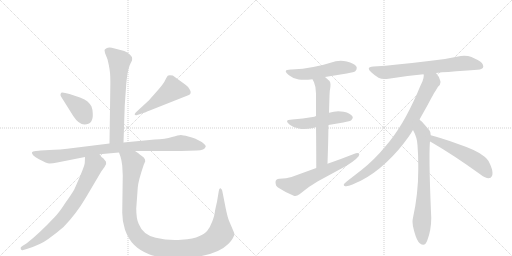
t = 0.00 s
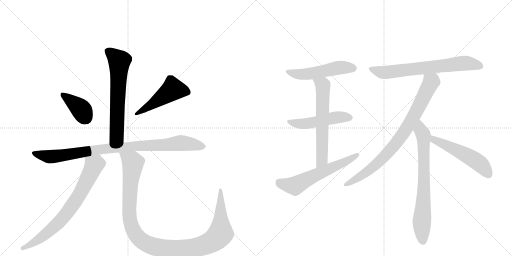
t = 2.24 s
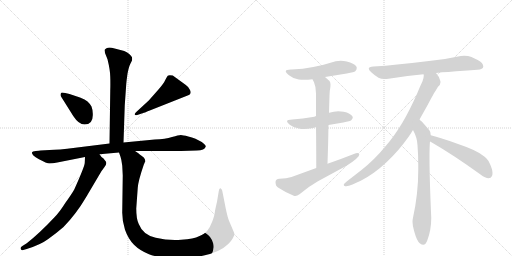
t = 4.47 s
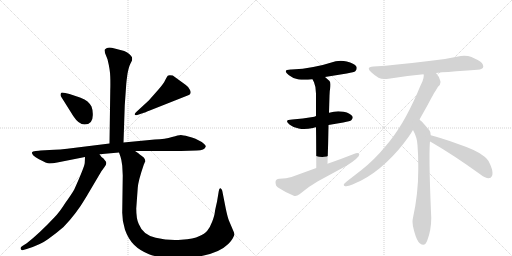
t = 6.71 s
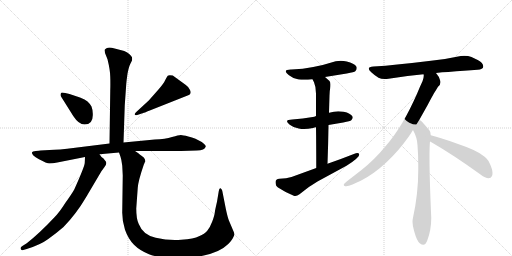
t = 8.95 s
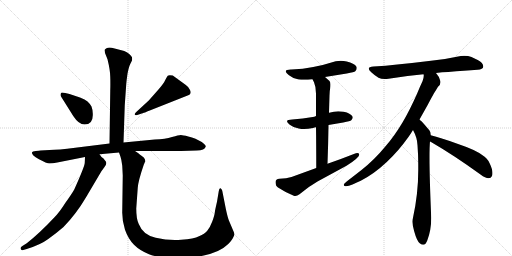
t = 11.19 s

The animated SVG that drew these frames (rendered in a browser with its animation timeline set to each time). Animation: 14 CSS @keyframes rules; one cycle of 11.19 s.

<svg version="1.1" viewBox="0 0 2048 1024" xmlns="http://www.w3.org/2000/svg">
  <g stroke="lightgray" stroke-dasharray="1,1" stroke-width="1" transform="scale(4, 4)">
    <line x1="0" y1="0" x2="256" y2="256"></line>
    <line x1="256" y1="0" x2="0" y2="256"></line>
    <line x1="128" y1="0" x2="128" y2="256"></line>
    <line x1="0" y1="128" x2="256" y2="128"></line>
    <line x1="256" y1="0" x2="512" y2="256"></line>
    <line x1="512" y1="0" x2="256" y2="256"></line>
    <line x1="384" y1="0" x2="384" y2="256"></line>
    <line x1="256" y1="128" x2="512" y2="128"></line>
  </g>
<g transform="scale(1, -1) translate(0, -850)">
   <style type="text/css">
    @keyframes keyframes0 {
      from {
       stroke: black;
       stroke-dashoffset: 651;
       stroke-width: 128;
       }
       68% {
       animation-timing-function: step-end;
       stroke: black;
       stroke-dashoffset: 0;
       stroke-width: 128;
       }
       to {
       stroke: black;
       stroke-width: 1024;
       }
       }
       #make-me-a-hanzi-animation-0 {
         animation: keyframes0 0.779785s both;
         animation-delay: 0.000000s;
         animation-timing-function: linear;
       }
    @keyframes keyframes1 {
      from {
       stroke: black;
       stroke-dashoffset: 389;
       stroke-width: 128;
       }
       56% {
       animation-timing-function: step-end;
       stroke: black;
       stroke-dashoffset: 0;
       stroke-width: 128;
       }
       to {
       stroke: black;
       stroke-width: 1024;
       }
       }
       #make-me-a-hanzi-animation-1 {
         animation: keyframes1 0.566569s both;
         animation-delay: 0.779785s;
         animation-timing-function: linear;
       }
    @keyframes keyframes2 {
      from {
       stroke: black;
       stroke-dashoffset: 492;
       stroke-width: 128;
       }
       62% {
       animation-timing-function: step-end;
       stroke: black;
       stroke-dashoffset: 0;
       stroke-width: 128;
       }
       to {
       stroke: black;
       stroke-width: 1024;
       }
       }
       #make-me-a-hanzi-animation-2 {
         animation: keyframes2 0.650391s both;
         animation-delay: 1.346354s;
         animation-timing-function: linear;
       }
    @keyframes keyframes3 {
      from {
       stroke: black;
       stroke-dashoffset: 940;
       stroke-width: 128;
       }
       75% {
       animation-timing-function: step-end;
       stroke: black;
       stroke-dashoffset: 0;
       stroke-width: 128;
       }
       to {
       stroke: black;
       stroke-width: 1024;
       }
       }
       #make-me-a-hanzi-animation-3 {
         animation: keyframes3 1.014974s both;
         animation-delay: 1.996745s;
         animation-timing-function: linear;
       }
    @keyframes keyframes4 {
      from {
       stroke: black;
       stroke-dashoffset: 743;
       stroke-width: 128;
       }
       71% {
       animation-timing-function: step-end;
       stroke: black;
       stroke-dashoffset: 0;
       stroke-width: 128;
       }
       to {
       stroke: black;
       stroke-width: 1024;
       }
       }
       #make-me-a-hanzi-animation-4 {
         animation: keyframes4 0.854655s both;
         animation-delay: 3.011719s;
         animation-timing-function: linear;
       }
    @keyframes keyframes5 {
      from {
       stroke: black;
       stroke-dashoffset: 1157;
       stroke-width: 128;
       }
       79% {
       animation-timing-function: step-end;
       stroke: black;
       stroke-dashoffset: 0;
       stroke-width: 128;
       }
       to {
       stroke: black;
       stroke-width: 1024;
       }
       }
       #make-me-a-hanzi-animation-5 {
         animation: keyframes5 1.191569s both;
         animation-delay: 3.866374s;
         animation-timing-function: linear;
       }
    @keyframes keyframes6 {
      from {
       stroke: black;
       stroke-dashoffset: 523;
       stroke-width: 128;
       }
       63% {
       animation-timing-function: step-end;
       stroke: black;
       stroke-dashoffset: 0;
       stroke-width: 128;
       }
       to {
       stroke: black;
       stroke-width: 1024;
       }
       }
       #make-me-a-hanzi-animation-6 {
         animation: keyframes6 0.675618s both;
         animation-delay: 5.057943s;
         animation-timing-function: linear;
       }
    @keyframes keyframes7 {
      from {
       stroke: black;
       stroke-dashoffset: 505;
       stroke-width: 128;
       }
       62% {
       animation-timing-function: step-end;
       stroke: black;
       stroke-dashoffset: 0;
       stroke-width: 128;
       }
       to {
       stroke: black;
       stroke-width: 1024;
       }
       }
       #make-me-a-hanzi-animation-7 {
         animation: keyframes7 0.660970s both;
         animation-delay: 5.733561s;
         animation-timing-function: linear;
       }
    @keyframes keyframes8 {
      from {
       stroke: black;
       stroke-dashoffset: 623;
       stroke-width: 128;
       }
       67% {
       animation-timing-function: step-end;
       stroke: black;
       stroke-dashoffset: 0;
       stroke-width: 128;
       }
       to {
       stroke: black;
       stroke-width: 1024;
       }
       }
       #make-me-a-hanzi-animation-8 {
         animation: keyframes8 0.756999s both;
         animation-delay: 6.394531s;
         animation-timing-function: linear;
       }
    @keyframes keyframes9 {
      from {
       stroke: black;
       stroke-dashoffset: 605;
       stroke-width: 128;
       }
       66% {
       animation-timing-function: step-end;
       stroke: black;
       stroke-dashoffset: 0;
       stroke-width: 128;
       }
       to {
       stroke: black;
       stroke-width: 1024;
       }
       }
       #make-me-a-hanzi-animation-9 {
         animation: keyframes9 0.742350s both;
         animation-delay: 7.151530s;
         animation-timing-function: linear;
       }
    @keyframes keyframes10 {
      from {
       stroke: black;
       stroke-dashoffset: 703;
       stroke-width: 128;
       }
       70% {
       animation-timing-function: step-end;
       stroke: black;
       stroke-dashoffset: 0;
       stroke-width: 128;
       }
       to {
       stroke: black;
       stroke-width: 1024;
       }
       }
       #make-me-a-hanzi-animation-10 {
         animation: keyframes10 0.822103s both;
         animation-delay: 7.893880s;
         animation-timing-function: linear;
       }
    @keyframes keyframes11 {
      from {
       stroke: black;
       stroke-dashoffset: 842;
       stroke-width: 128;
       }
       73% {
       animation-timing-function: step-end;
       stroke: black;
       stroke-dashoffset: 0;
       stroke-width: 128;
       }
       to {
       stroke: black;
       stroke-width: 1024;
       }
       }
       #make-me-a-hanzi-animation-11 {
         animation: keyframes11 0.935221s both;
         animation-delay: 8.715983s;
         animation-timing-function: linear;
       }
    @keyframes keyframes12 {
      from {
       stroke: black;
       stroke-dashoffset: 737;
       stroke-width: 128;
       }
       71% {
       animation-timing-function: step-end;
       stroke: black;
       stroke-dashoffset: 0;
       stroke-width: 128;
       }
       to {
       stroke: black;
       stroke-width: 1024;
       }
       }
       #make-me-a-hanzi-animation-12 {
         animation: keyframes12 0.849772s both;
         animation-delay: 9.651204s;
         animation-timing-function: linear;
       }
    @keyframes keyframes13 {
      from {
       stroke: black;
       stroke-dashoffset: 534;
       stroke-width: 128;
       }
       63% {
       animation-timing-function: step-end;
       stroke: black;
       stroke-dashoffset: 0;
       stroke-width: 128;
       }
       to {
       stroke: black;
       stroke-width: 1024;
       }
       }
       #make-me-a-hanzi-animation-13 {
         animation: keyframes13 0.684570s both;
         animation-delay: 10.500977s;
         animation-timing-function: linear;
       }
</style>
<path d="M 494 280 L 499 429 L 505 514 Q 506 528 510 555 Q 515 582 521 594 L 528 608 Q 529 614 528 621 Q 525 626 517 634 Q 507 643 497 646 L 447 659 Q 433 661 426 657 Q 419 652 418 650 L 420 638 L 430 613 Q 441 568 441 543 Q 442 518 441 486 L 438 276 C 438 246 493 250 494 280 Z" fill="lightgray"></path> 
<path d="M 371 397 Q 371 410 366 424 Q 360 435 350 444 Q 341 453 320 460 L 278 474 L 261 478 Q 248 481 245 479 Q 242 476 242 471 Q 242 466 244 464 L 293 386 Q 315 352 338 352 Q 374 352 371 397 Z" fill="lightgray"></path> 
<path d="M 595 448 L 544 401 Q 536 393 540 391 Q 540 388 549 390 L 573 398 Q 575 398 599 408 L 753 469 Q 768 474 760 490 Q 752 505 742 511 L 691 548 Q 674 551 671 547 Q 668 543 661 530 Q 655 516 633 491 L 595 448 Z" fill="lightgray"></path> 
<path d="M 540 246 L 724 246 L 787 248 Q 819 249 823 264 Q 824 270 807 282 L 782 295 Q 768 301 753 304 Q 731 310 723 310 Q 715 310 688 302 Q 662 294 619 292 L 494 280 L 438 276 L 301 259 Q 232 250 198 250 L 162 248 Q 158 248 143 246 Q 129 244 128 241 Q 125 230 156 213 Q 187 196 198 196 Q 210 196 229 200 L 340 222 L 398 233 L 476 240 L 540 246 Z" fill="lightgray"></path> 
<path d="M 340 222 L 339 199 Q 339 185 297 92 Q 287 74 261 38 Q 238 1 217 -20 Q 158 -83 107 -123 L 88 -135 Q 80 -140 83 -146 Q 87 -153 93 -150 L 107 -146 Q 162 -129 193 -106 Q 224 -84 254 -58 Q 304 -7 343 59 L 395 147 Q 408 170 418 182 Q 428 193 424 203 L 414 216 Q 404 222 398 233 C 379 257 341 252 340 222 Z" fill="lightgray"></path> 
<path d="M 489 187 L 491 148 L 489 5 Q 488 -32 500 -69 Q 513 -106 536 -129 Q 559 -152 596 -167 Q 634 -182 705 -182 Q 857 -182 913 -126 Q 926 -113 930 -105 Q 934 -98 938 -88 L 936 -80 L 916 -33 Q 910 -18 903 16 L 889 87 Q 887 95 882 97 Q 877 99 875 85 L 868 43 Q 860 9 859 -1 Q 858 -12 849 -36 Q 840 -60 829 -73 Q 819 -86 796 -95 Q 776 -105 725 -109 Q 674 -113 623 -101 Q 572 -90 555 -46 Q 545 -26 545 16 L 551 99 Q 553 127 575 191 L 581 205 Q 581 213 575 220 Q 565 229 559 232 Q 557 236 540 246 C 516 263 467 269 476 240 L 482 223 Q 486 212 489 187 Z" fill="lightgray"></path> 
<path d="M 1300 542 L 1387 556 Q 1418 562 1421 565 Q 1427 571 1427 578 Q 1427 580 1426 583 Q 1417 597 1387 604 Q 1375 607 1363 607 Q 1343 607 1322 599 Q 1289 588 1253 582 Q 1212 573 1166 572 L 1163 572 Q 1143 572 1143 565 Q 1143 559 1156 549 Q 1171 536 1195 532 Q 1204 531 1216 531 Q 1231 531 1250 533 L 1300 542 Z" fill="lightgray"></path> 
<path d="M 1314 350 Q 1343 356 1373 360 Q 1402 366 1405 369 Q 1411 375 1411 380 Q 1411 382 1410 384 Q 1402 397 1375 403 Q 1364 405 1353 405 Q 1335 405 1317 399 L 1316 399 L 1264 386 Q 1257 383 1251 382 Q 1212 375 1169 372 Q 1148 372 1148 365 Q 1148 360 1159 351 Q 1174 339 1195 336 Q 1205 334 1216 334 Q 1232 334 1252 338 Q 1258 340 1264 341 L 1314 350 Z" fill="lightgray"></path> 
<path d="M 1310 195 Q 1313 278 1314 350 L 1316 399 Q 1317 436 1318 467 Q 1318 486 1321 498 Q 1322 506 1322 512 Q 1322 522 1318 526 L 1300 542 C 1278 562 1237 560 1250 533 L 1256 521 Q 1264 503 1264 476 L 1264 386 L 1264 341 Q 1265 277 1265 178 C 1265 148 1309 165 1310 195 Z" fill="lightgray"></path> 
<path d="M 1265 178 L 1166 142 Q 1146 135 1118 135 Q 1102 134 1102 122 Q 1102 106 1112 100 Q 1139 82 1175 67 Q 1178 66 1181 66 Q 1189 66 1198 73 Q 1233 103 1270 124 L 1386 187 Q 1409 201 1424 214 Q 1437 226 1437 232 L 1437 233 Q 1435 238 1429 238 Q 1424 238 1418 235 Q 1365 214 1310 195 L 1265 178 Z" fill="lightgray"></path> 
<path d="M 1744 558 Q 1768 562 1793 562 Q 1859 568 1910 571 Q 1932 573 1933 583 L 1933 585 Q 1933 598 1911 610 Q 1902 615 1886 622 Q 1873 627 1857 627 Q 1850 627 1843 626 Q 1784 613 1724 607 Q 1652 598 1589 592 Q 1543 587 1494 584 Q 1475 583 1475 575 Q 1475 570 1485 561 Q 1499 548 1514 539 Q 1524 534 1539 534 Q 1546 534 1554 535 Q 1618 546 1694 553 L 1744 558 Z" fill="lightgray"></path> 
<path d="M 1678 372 L 1710 429 Q 1724 456 1736 477 Q 1745 491 1752 503 Q 1762 511 1762 521 Q 1762 524 1761 527 Q 1756 545 1744 558 C 1727 582 1696 583 1694 553 Q 1695 551 1695 550 L 1695 547 Q 1695 538 1690 525 Q 1679 502 1669 477 Q 1640 411 1610 360 Q 1577 305 1543 266 Q 1497 210 1446 170 L 1388 125 Q 1380 119 1377 115 Q 1375 112 1375 110 Q 1375 106 1381 105 L 1385 105 Q 1394 105 1410 112 Q 1428 121 1443 127 Q 1496 154 1547 202 Q 1594 246 1633 301 Q 1643 315 1652 330 L 1678 372 Z" fill="lightgray"></path> 
<path d="M 1723 309 Q 1722 324 1718 328 Q 1699 351 1687 364 Q 1681 369 1678 372 C 1656 393 1639 357 1652 330 Q 1669 299 1670 269 Q 1673 229 1673 193 L 1673 169 Q 1673 75 1652 -21 Q 1650 -28 1650 -37 Q 1650 -54 1657 -76 Q 1667 -113 1679 -123 Q 1687 -129 1693 -129 Q 1703 -129 1709 -112 Q 1725 -70 1725 -22 Q 1718 138 1718 219 Q 1718 264 1720 285 L 1723 309 Z" fill="lightgray"></path> 
<path d="M 1922 152 Q 1942 137 1954 137 Q 1964 137 1968 146 Q 1970 151 1970 158 Q 1970 173 1958 198 Q 1948 219 1930 229 Q 1901 251 1835 273 Q 1762 300 1723 309 C 1694 316 1695 302 1720 285 Q 1721 283 1724 282 Q 1814 230 1922 152 Z" fill="lightgray"></path> 
      <clipPath id="make-me-a-hanzi-clip-0">
      <path d="M 494 280 L 499 429 L 505 514 Q 506 528 510 555 Q 515 582 521 594 L 528 608 Q 529 614 528 621 Q 525 626 517 634 Q 507 643 497 646 L 447 659 Q 433 661 426 657 Q 419 652 418 650 L 420 638 L 430 613 Q 441 568 441 543 Q 442 518 441 486 L 438 276 C 438 246 493 250 494 280 Z" fill="lightgray"></path>
      </clipPath>
      <path clip-path="url(#make-me-a-hanzi-clip-0)" d="M 429 646 L 478 605 L 467 306 L 445 283 " fill="none" id="make-me-a-hanzi-animation-0" stroke-dasharray="523 1046" stroke-linecap="round"></path>

      <clipPath id="make-me-a-hanzi-clip-1">
      <path d="M 371 397 Q 371 410 366 424 Q 360 435 350 444 Q 341 453 320 460 L 278 474 L 261 478 Q 248 481 245 479 Q 242 476 242 471 Q 242 466 244 464 L 293 386 Q 315 352 338 352 Q 374 352 371 397 Z" fill="lightgray"></path>
      </clipPath>
      <path clip-path="url(#make-me-a-hanzi-clip-1)" d="M 249 473 L 319 418 L 342 381 " fill="none" id="make-me-a-hanzi-animation-1" stroke-dasharray="261 522" stroke-linecap="round"></path>

      <clipPath id="make-me-a-hanzi-clip-2">
      <path d="M 595 448 L 544 401 Q 536 393 540 391 Q 540 388 549 390 L 573 398 Q 575 398 599 408 L 753 469 Q 768 474 760 490 Q 752 505 742 511 L 691 548 Q 674 551 671 547 Q 668 543 661 530 Q 655 516 633 491 L 595 448 Z" fill="lightgray"></path>
      </clipPath>
      <path clip-path="url(#make-me-a-hanzi-clip-2)" d="M 750 482 L 691 493 L 585 416 L 545 395 " fill="none" id="make-me-a-hanzi-animation-2" stroke-dasharray="364 728" stroke-linecap="round"></path>

      <clipPath id="make-me-a-hanzi-clip-3">
      <path d="M 540 246 L 724 246 L 787 248 Q 819 249 823 264 Q 824 270 807 282 L 782 295 Q 768 301 753 304 Q 731 310 723 310 Q 715 310 688 302 Q 662 294 619 292 L 494 280 L 438 276 L 301 259 Q 232 250 198 250 L 162 248 Q 158 248 143 246 Q 129 244 128 241 Q 125 230 156 213 Q 187 196 198 196 Q 210 196 229 200 L 340 222 L 398 233 L 476 240 L 540 246 Z" fill="lightgray"></path>
      </clipPath>
      <path clip-path="url(#make-me-a-hanzi-clip-3)" d="M 137 239 L 155 230 L 203 223 L 402 253 L 723 278 L 814 264 " fill="none" id="make-me-a-hanzi-animation-3" stroke-dasharray="812 1624" stroke-linecap="round"></path>

      <clipPath id="make-me-a-hanzi-clip-4">
      <path d="M 340 222 L 339 199 Q 339 185 297 92 Q 287 74 261 38 Q 238 1 217 -20 Q 158 -83 107 -123 L 88 -135 Q 80 -140 83 -146 Q 87 -153 93 -150 L 107 -146 Q 162 -129 193 -106 Q 224 -84 254 -58 Q 304 -7 343 59 L 395 147 Q 408 170 418 182 Q 428 193 424 203 L 414 216 Q 404 222 398 233 C 379 257 341 252 340 222 Z" fill="lightgray"></path>
      </clipPath>
      <path clip-path="url(#make-me-a-hanzi-clip-4)" d="M 349 216 L 376 188 L 323 79 L 283 19 L 240 -35 L 198 -74 L 155 -108 L 90 -143 " fill="none" id="make-me-a-hanzi-animation-4" stroke-dasharray="615 1230" stroke-linecap="round"></path>

      <clipPath id="make-me-a-hanzi-clip-5">
      <path d="M 489 187 L 491 148 L 489 5 Q 488 -32 500 -69 Q 513 -106 536 -129 Q 559 -152 596 -167 Q 634 -182 705 -182 Q 857 -182 913 -126 Q 926 -113 930 -105 Q 934 -98 938 -88 L 936 -80 L 916 -33 Q 910 -18 903 16 L 889 87 Q 887 95 882 97 Q 877 99 875 85 L 868 43 Q 860 9 859 -1 Q 858 -12 849 -36 Q 840 -60 829 -73 Q 819 -86 796 -95 Q 776 -105 725 -109 Q 674 -113 623 -101 Q 572 -90 555 -46 Q 545 -26 545 16 L 551 99 Q 553 127 575 191 L 581 205 Q 581 213 575 220 Q 565 229 559 232 Q 557 236 540 246 C 516 263 467 269 476 240 L 482 223 Q 486 212 489 187 Z" fill="lightgray"></path>
      </clipPath>
      <path clip-path="url(#make-me-a-hanzi-clip-5)" d="M 483 238 L 524 207 L 532 194 L 518 60 L 517 -2 L 526 -54 L 555 -103 L 580 -122 L 613 -136 L 696 -147 L 771 -142 L 816 -131 L 865 -104 L 883 -80 L 882 89 " fill="none" id="make-me-a-hanzi-animation-5" stroke-dasharray="1029 2058" stroke-linecap="round"></path>

      <clipPath id="make-me-a-hanzi-clip-6">
      <path d="M 1300 542 L 1387 556 Q 1418 562 1421 565 Q 1427 571 1427 578 Q 1427 580 1426 583 Q 1417 597 1387 604 Q 1375 607 1363 607 Q 1343 607 1322 599 Q 1289 588 1253 582 Q 1212 573 1166 572 L 1163 572 Q 1143 572 1143 565 Q 1143 559 1156 549 Q 1171 536 1195 532 Q 1204 531 1216 531 Q 1231 531 1250 533 L 1300 542 Z" fill="lightgray"></path>
      </clipPath>
      <path clip-path="url(#make-me-a-hanzi-clip-6)" d="M 1150 564 L 1180 554 L 1211 553 L 1358 579 L 1413 577 " fill="none" id="make-me-a-hanzi-animation-6" stroke-dasharray="395 790" stroke-linecap="round"></path>

      <clipPath id="make-me-a-hanzi-clip-7">
      <path d="M 1314 350 Q 1343 356 1373 360 Q 1402 366 1405 369 Q 1411 375 1411 380 Q 1411 382 1410 384 Q 1402 397 1375 403 Q 1364 405 1353 405 Q 1335 405 1317 399 L 1316 399 L 1264 386 Q 1257 383 1251 382 Q 1212 375 1169 372 Q 1148 372 1148 365 Q 1148 360 1159 351 Q 1174 339 1195 336 Q 1205 334 1216 334 Q 1232 334 1252 338 Q 1258 340 1264 341 L 1314 350 Z" fill="lightgray"></path>
      </clipPath>
      <path clip-path="url(#make-me-a-hanzi-clip-7)" d="M 1154 364 L 1182 356 L 1231 356 L 1339 380 L 1399 379 " fill="none" id="make-me-a-hanzi-animation-7" stroke-dasharray="377 754" stroke-linecap="round"></path>

      <clipPath id="make-me-a-hanzi-clip-8">
      <path d="M 1310 195 Q 1313 278 1314 350 L 1316 399 Q 1317 436 1318 467 Q 1318 486 1321 498 Q 1322 506 1322 512 Q 1322 522 1318 526 L 1300 542 C 1278 562 1237 560 1250 533 L 1256 521 Q 1264 503 1264 476 L 1264 386 L 1264 341 Q 1265 277 1265 178 C 1265 148 1309 165 1310 195 Z" fill="lightgray"></path>
      </clipPath>
      <path clip-path="url(#make-me-a-hanzi-clip-8)" d="M 1257 529 L 1286 514 L 1292 496 L 1288 220 L 1286 208 L 1268 187 " fill="none" id="make-me-a-hanzi-animation-8" stroke-dasharray="495 990" stroke-linecap="round"></path>

      <clipPath id="make-me-a-hanzi-clip-9">
      <path d="M 1265 178 L 1166 142 Q 1146 135 1118 135 Q 1102 134 1102 122 Q 1102 106 1112 100 Q 1139 82 1175 67 Q 1178 66 1181 66 Q 1189 66 1198 73 Q 1233 103 1270 124 L 1386 187 Q 1409 201 1424 214 Q 1437 226 1437 232 L 1437 233 Q 1435 238 1429 238 Q 1424 238 1418 235 Q 1365 214 1310 195 L 1265 178 Z" fill="lightgray"></path>
      </clipPath>
      <path clip-path="url(#make-me-a-hanzi-clip-9)" d="M 1116 122 L 1129 114 L 1180 106 L 1399 211 L 1431 233 " fill="none" id="make-me-a-hanzi-animation-9" stroke-dasharray="477 954" stroke-linecap="round"></path>

      <clipPath id="make-me-a-hanzi-clip-10">
      <path d="M 1744 558 Q 1768 562 1793 562 Q 1859 568 1910 571 Q 1932 573 1933 583 L 1933 585 Q 1933 598 1911 610 Q 1902 615 1886 622 Q 1873 627 1857 627 Q 1850 627 1843 626 Q 1784 613 1724 607 Q 1652 598 1589 592 Q 1543 587 1494 584 Q 1475 583 1475 575 Q 1475 570 1485 561 Q 1499 548 1514 539 Q 1524 534 1539 534 Q 1546 534 1554 535 Q 1618 546 1694 553 L 1744 558 Z" fill="lightgray"></path>
      </clipPath>
      <path clip-path="url(#make-me-a-hanzi-clip-10)" d="M 1482 574 L 1545 560 L 1852 597 L 1883 596 L 1923 584 " fill="none" id="make-me-a-hanzi-animation-10" stroke-dasharray="575 1150" stroke-linecap="round"></path>

      <clipPath id="make-me-a-hanzi-clip-11">
      <path d="M 1678 372 L 1710 429 Q 1724 456 1736 477 Q 1745 491 1752 503 Q 1762 511 1762 521 Q 1762 524 1761 527 Q 1756 545 1744 558 C 1727 582 1696 583 1694 553 Q 1695 551 1695 550 L 1695 547 Q 1695 538 1690 525 Q 1679 502 1669 477 Q 1640 411 1610 360 Q 1577 305 1543 266 Q 1497 210 1446 170 L 1388 125 Q 1380 119 1377 115 Q 1375 112 1375 110 Q 1375 106 1381 105 L 1385 105 Q 1394 105 1410 112 Q 1428 121 1443 127 Q 1496 154 1547 202 Q 1594 246 1633 301 Q 1643 315 1652 330 L 1678 372 Z" fill="lightgray"></path>
      </clipPath>
      <path clip-path="url(#make-me-a-hanzi-clip-11)" d="M 1700 553 L 1724 521 L 1616 320 L 1565 254 L 1495 184 L 1422 132 L 1381 111 " fill="none" id="make-me-a-hanzi-animation-11" stroke-dasharray="714 1428" stroke-linecap="round"></path>

      <clipPath id="make-me-a-hanzi-clip-12">
      <path d="M 1723 309 Q 1722 324 1718 328 Q 1699 351 1687 364 Q 1681 369 1678 372 C 1656 393 1639 357 1652 330 Q 1669 299 1670 269 Q 1673 229 1673 193 L 1673 169 Q 1673 75 1652 -21 Q 1650 -28 1650 -37 Q 1650 -54 1657 -76 Q 1667 -113 1679 -123 Q 1687 -129 1693 -129 Q 1703 -129 1709 -112 Q 1725 -70 1725 -22 Q 1718 138 1718 219 Q 1718 264 1720 285 L 1723 309 Z" fill="lightgray"></path>
      </clipPath>
      <path clip-path="url(#make-me-a-hanzi-clip-12)" d="M 1679 364 L 1683 328 L 1694 307 L 1695 271 L 1696 110 L 1687 -35 L 1691 -114 " fill="none" id="make-me-a-hanzi-animation-12" stroke-dasharray="609 1218" stroke-linecap="round"></path>

      <clipPath id="make-me-a-hanzi-clip-13">
      <path d="M 1922 152 Q 1942 137 1954 137 Q 1964 137 1968 146 Q 1970 151 1970 158 Q 1970 173 1958 198 Q 1948 219 1930 229 Q 1901 251 1835 273 Q 1762 300 1723 309 C 1694 316 1695 302 1720 285 Q 1721 283 1724 282 Q 1814 230 1922 152 Z" fill="lightgray"></path>
      </clipPath>
      <path clip-path="url(#make-me-a-hanzi-clip-13)" d="M 1727 302 L 1737 290 L 1899 210 L 1927 188 L 1955 151 " fill="none" id="make-me-a-hanzi-animation-13" stroke-dasharray="406 812" stroke-linecap="round"></path>

</g>
</svg>
